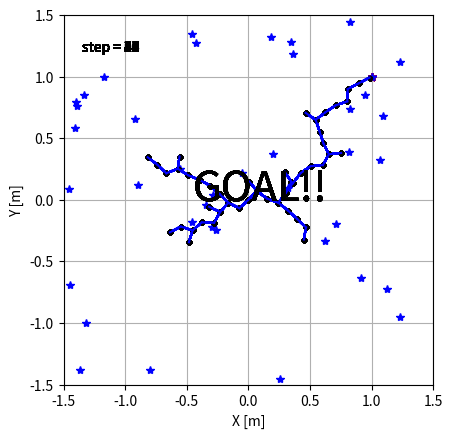

This figure's Python source: (Note: this script raises an exception after producing the figure.)
# [redacted]

import numpy as np
import matplotlib.pyplot as plt
import matplotlib.animation as ani
import math

class RRT():
    def __init__(self, init, goal):
        # 初期設定
        self.init_x = init[0]
        self.init_y = init[1]
        self.goal_x = goal[0]
        self.goal_y = goal[1]
        self.goal = goal

        # パラメータ群
        # 伸ばし幅
        self.d = 0.1
        # 何回かに一回はゴールを選ぶ
        self.g_rate = 0.1
        # どこまでゴールに近づければいいか
        self.g_range = 0.1

        # 探索範囲
        self.MAX_x = 3
        self.MAX_y = 3
        self.min_x = -3
        self.min_y = -3

        # ノードを作成する
        # これはただのノード
        self.Nodes = np.array([[self.init_x, self.init_y]])
        # これはpath
        self.path_x = np.empty((0,2), float)
        self.path_y = np.empty((0,2), float)
        # samples
        self.samples = np.empty((0,2), float)

        self.nearest_node =None
        self.new_node =None

    def search(self):
        # 行動決定（何回かに一回はGoalを選ぶ）
        temp = np.random.randint(0, 10)
        if temp > 0:
            # random点を打つ(-1.5, 1.5の範囲で選ぶ)
            s_x = (np.random.rand() * self.MAX_x) - self.MAX_x/2
            s_y = (np.random.rand() * self.MAX_y) - self.MAX_y/2

            sample = np.array([s_x, s_y])
        else:
            # goalを選ぶ
            s_x = self.goal_x
            s_y = self.goal_y

            sample = np.array([s_x, s_y])

        self.samples = np.append(self.samples, [[s_x, s_y]], axis=0)

        # ノード探索
        distance = float('inf')
        self.nearest_node = None

        for i in range(self.Nodes.shape[0]):
            node = self.Nodes[i, :]
            part_MSE = (sample - node) * (sample - node)
            RMSE = math.sqrt(sum(part_MSE))

            # 距離が小さかったら追加
            if RMSE < distance:
                distance = RMSE
                self.nearest_node = node

        # 新ノードを作成
        pull = sample - self.nearest_node
        grad = math.atan2(pull[1], pull[0])

        d_x = math.cos(grad) * self.d
        d_y = math.sin(grad) * self.d

        self.new_node = self.nearest_node + np.array([d_x, d_y])
        
        return self.nearest_node, self.new_node
        
    def check_goal(self):
        dis = np.sqrt(sum((self.new_node - self.goal) *  (self.new_node - self.goal)))
        goal_flag = False
        if dis < self.g_range:
            print('GOAL!!')
            goal_flag = True
        
        return goal_flag

    def path_make(self):
        # 新ノードを追加
        self.Nodes = np.vstack((self.Nodes, self.new_node))

        self.path_x = np.append(self.path_x, np.array([[self.nearest_node[0], self.new_node[0]]]), axis=0)
        self.path_y = np.append(self.path_y, np.array([[self.nearest_node[1], self.new_node[1]]]), axis=0)

        return self.Nodes, self.path_x, self.path_y, self.samples

class Figures():
    def __init__(self):
        self.fig = plt.figure()
        self.axis = self.fig.add_subplot(111)

    def fig_set(self):
        # 初期設定
        MAX_x = 1.5
        min_x = -1.5
        MAX_y = 1.5
        min_y = -1.5

        self.axis.set_xlim(min_x, MAX_x)
        self.axis.set_ylim(min_y, MAX_y)

        # 軸
        self.axis.grid(True)

        # 縦横比
        self.axis.set_aspect('equal')

        # label
        self.axis.set_xlabel('X [m]')
        self.axis.set_ylabel('Y [m]')

    def plot(self, path_x, path_y, Nodes):
        self.axis.plot(path_x, path_y)
        self.axis.plot(Nodes[:, 0], Nodes[:, 1], '.', color='k')

        plt.show()

    def anim_plot(self, path_x, path_y, Nodes, samples, goal):
        imgs = []
        finish_buffa = 20# 終了後もそのまま数秒表示したいので

        for i in range(path_x.shape[1] + finish_buffa):
            img = []
            if i >= path_x.shape[1]:
                i = path_x.shape[1] - 1
                img_text = self.axis.text(0.05, 0.9, 'step = {0}'.format(i), transform=self.axis.transAxes)
                img.append(img_text)
                img_goal_text = self.axis.text(0.35, 0.5, 'GOAL!!', transform=self.axis.transAxes, fontsize=30)
                img.append(img_goal_text)

            # step数を追加
            img_text = self.axis.text(0.05, 0.9, 'step = {0}'.format(i), transform=self.axis.transAxes)
            img.append(img_text)
            # goalを追加
            img_goal = self.axis.plot(goal[0], goal[1], '*', color='r')
            img.extend(img_goal)
            # sampleを追加
            img_sample = self.axis.plot(samples[i, 0], samples[i, 1], '*', color='b')
            img.extend(img_sample)
            # nodeを追加
            img_nodes = self.axis.plot(Nodes[:i+2, 0], Nodes[:i+2, 1], '.', color='k')
            img.extend(img_nodes)

            # pathを追加
            for k in range(i+1):
                img_path = self.axis.plot(path_x[:, k], path_y[:, k], color='b')
                img.extend(img_path)

            print('i = {0}'.format(i))
            imgs.append(img)
        
        animation = ani.ArtistAnimation(self.fig, imgs)

        print('save_animation?')
        shuold_save_animation = int(input())

        if shuold_save_animation: 
            animation.save('basic_animation.gif', writer='imagemagick')

        plt.show()

    
def main():
    # figures
    figure = Figures()
    figure.fig_set()

    # pathmake
    goal = [1.0, 1.0]
    init = [0.0, 0.0]
    path_planner = RRT(init, goal)
    # iterations = 100

    while True:
        path_planner.search()
        goal_flag = path_planner.check_goal()
        Nodes, path_x, path_y, samples = path_planner.path_make()
        if goal_flag :
            break
        
    # img用に処理
    path_x = path_x.transpose()
    path_y = path_y.transpose()

    figure.anim_plot(path_x, path_y, Nodes, samples, goal)
    
if __name__ == '__main__':
    main()


'''
def anim_set(self, path_x, path_y, Nodes):
        # step
        self.step_text = self.axis.text(0.05, 0.9, '', transform=self.axis.transAxes)
        # node
        self.node_img, = self.axis.plot([], [], '.', label='node', color='k')
        # path
        self.path_img, = self.axis.plot([], [], label='path', color='k')
        # data
        self.path_x = path_x
        self.path_y = path_y
        self.Nodes = Nodes
        # pathをためておくよう
        self.path_imgs = [self.path_img,]

    def init_anim(self): # 初期化
        self.path_img.set_data([], [])

        return self.path_img,
    
    def update_anim(self, i):
        # nodes
        self.node_img.set_data(self.Nodes[:i+1, 0], self.Nodes[:i+1, 1])
        # path(作成)
        img, = self.axis.plot([], [], label='path', color='k')
        self.path_imgs.append(img, )

        #  self.path_img.set_data(self.path_x[i+1, :], self.path_y[i+1, :])
        self.path_imgs[i].set_data(self.path_x[i+1, :], self.path_y[i+1, :])

        # step
        self.step_text.set_text('step = {0}'.format(i))

        return self.node_img,  self.path_imgs, self.step_text,

    def show_ani(self):
        animation = ani.FuncAnimation(self.fig, self.update_anim, init_func=self.init_anim, interval=100, frames=1000 ,blit=True)
        plt.show()
    '''